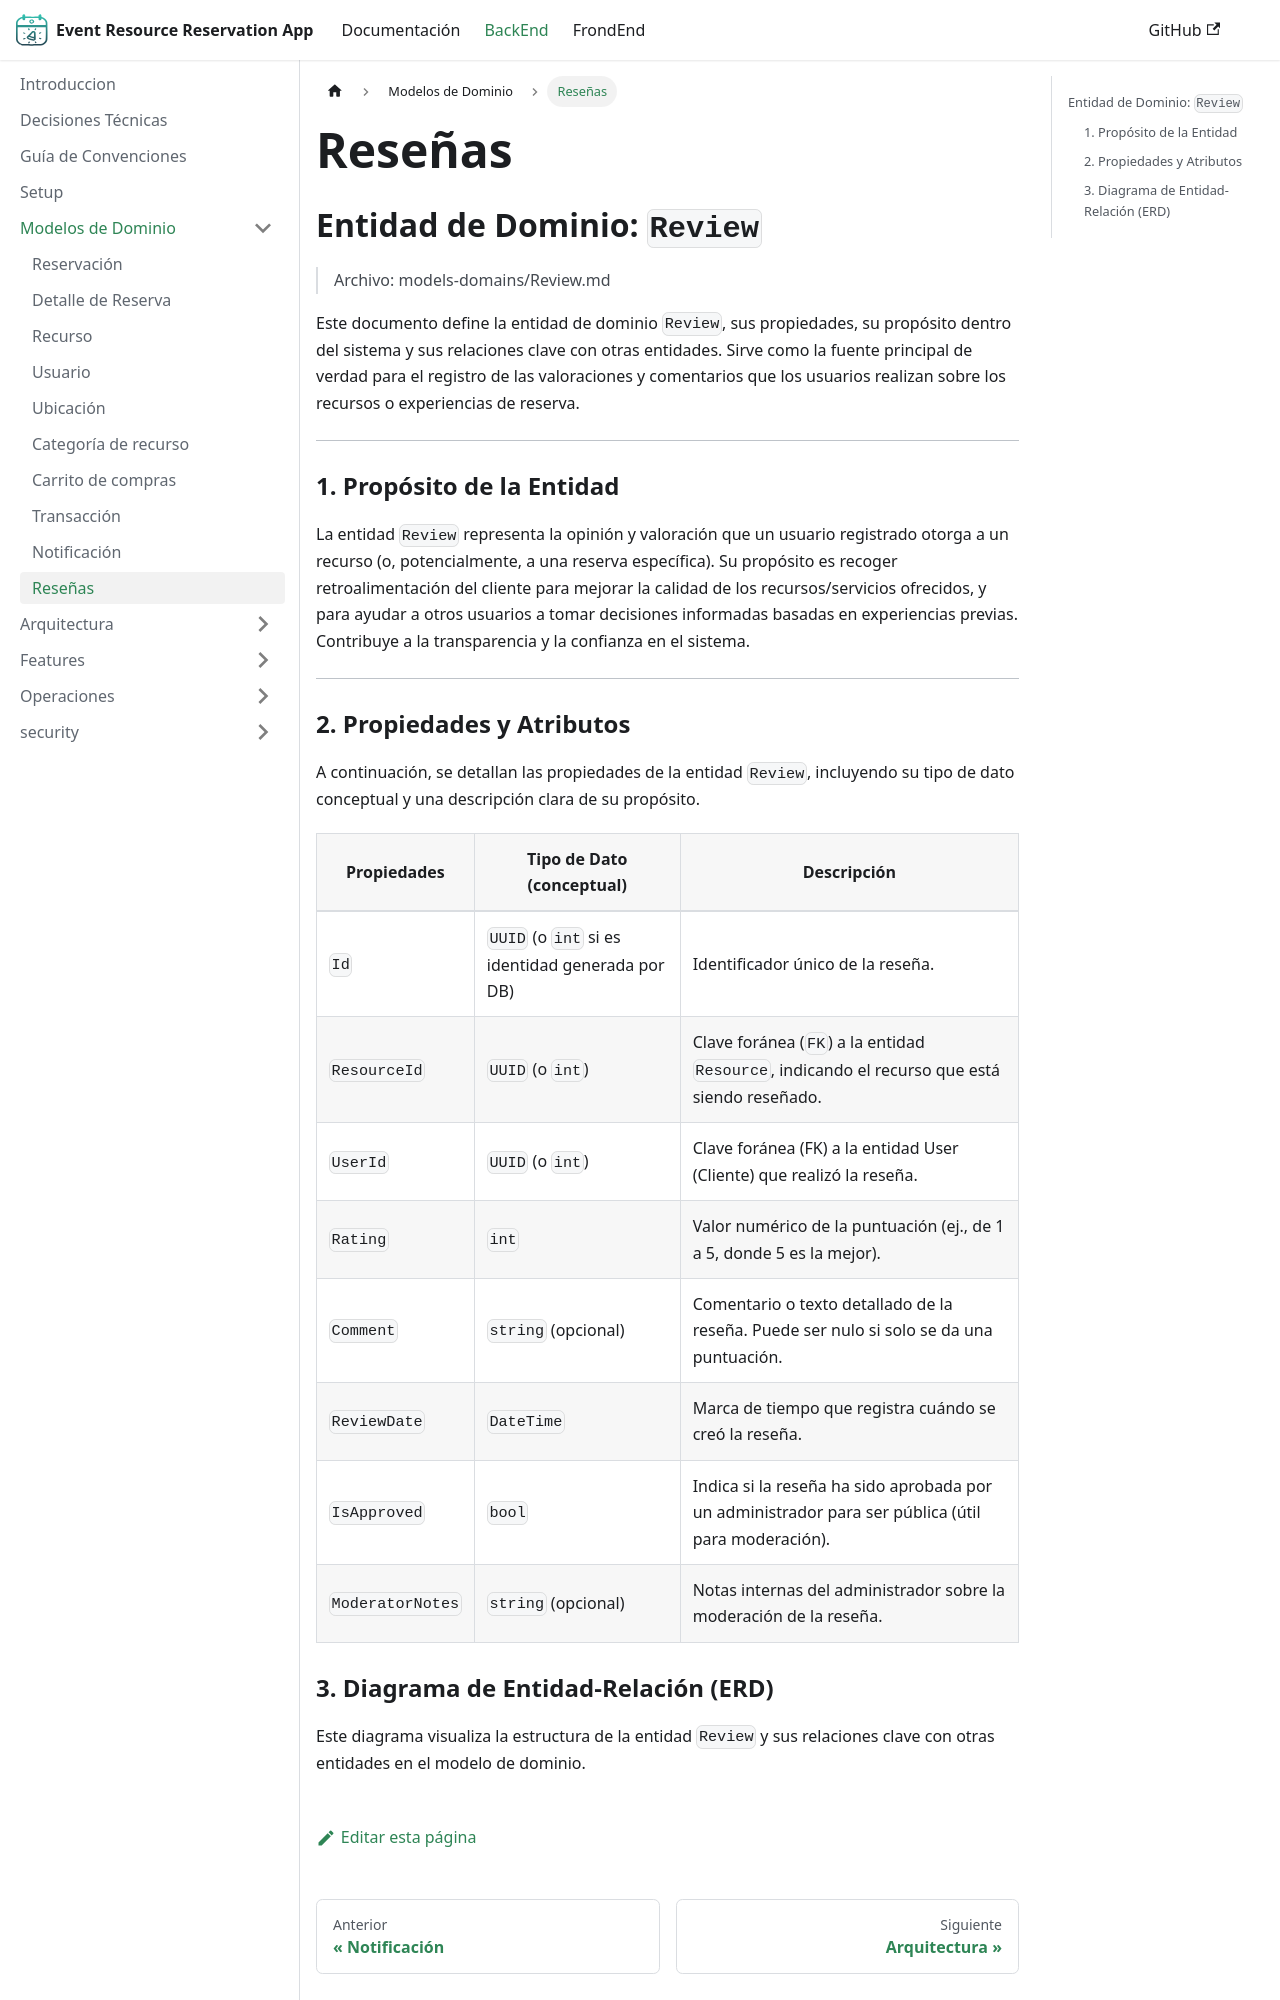

repository: jose-angell/EventResourceReservationAppDocs · page: docs/backend/models-domain/Review/index.html · generator: docusaurus

---
sidebar_position: 10
title: Reseñas
---



## Entidad de Dominio: `Review`
>   Archivo: models-domains/Review.md

Este documento define la entidad de dominio `Review`, sus propiedades, su propósito dentro del sistema y sus relaciones clave con otras entidades. Sirve como la fuente principal de verdad para el registro de las valoraciones y comentarios que los usuarios realizan sobre los recursos o experiencias de reserva.

---

### 1. Propósito de la Entidad
La entidad `Review` representa la opinión y valoración que un usuario registrado otorga a un recurso (o, potencialmente, a una reserva específica). Su propósito es recoger retroalimentación del cliente para mejorar la calidad de los recursos/servicios ofrecidos, y para ayudar a otros usuarios a tomar decisiones informadas basadas en experiencias previas. Contribuye a la transparencia y la confianza en el sistema.

---

### 2. Propiedades y Atributos
A continuación, se detallan las propiedades de la entidad `Review`, incluyendo su tipo de dato conceptual y una descripción clara de su propósito.

| Propiedades | Tipo de Dato (conceptual) | Descripción |
|-------------|---------------------------|-------------|
|`Id`  | `UUID` (o `int` si es identidad generada por DB) | Identificador único de la reseña. |
|`ResourceId` | `UUID` (o `int`)|Clave foránea (`FK`) a la entidad `Resource`, indicando el recurso que está siendo reseñado.|
|`UserId`|`UUID` (o `int`)|Clave foránea (FK) a la entidad User (Cliente) que realizó la reseña.|
|`Rating` | `int` | Valor numérico de la puntuación (ej., de 1 a 5, donde 5 es la mejor).|
|`Comment` | `string` (opcional) |Comentario o texto detallado de la reseña. Puede ser nulo si solo se da una puntuación.|
|`ReviewDate` | `DateTime` | Marca de tiempo que registra cuándo se creó la reseña.|
|`IsApproved` | `bool` | Indica si la reseña ha sido aprobada por un administrador para ser pública (útil para moderación).|
|`ModeratorNotes`| `string` (opcional) |Notas internas del administrador sobre la moderación de la reseña.|
